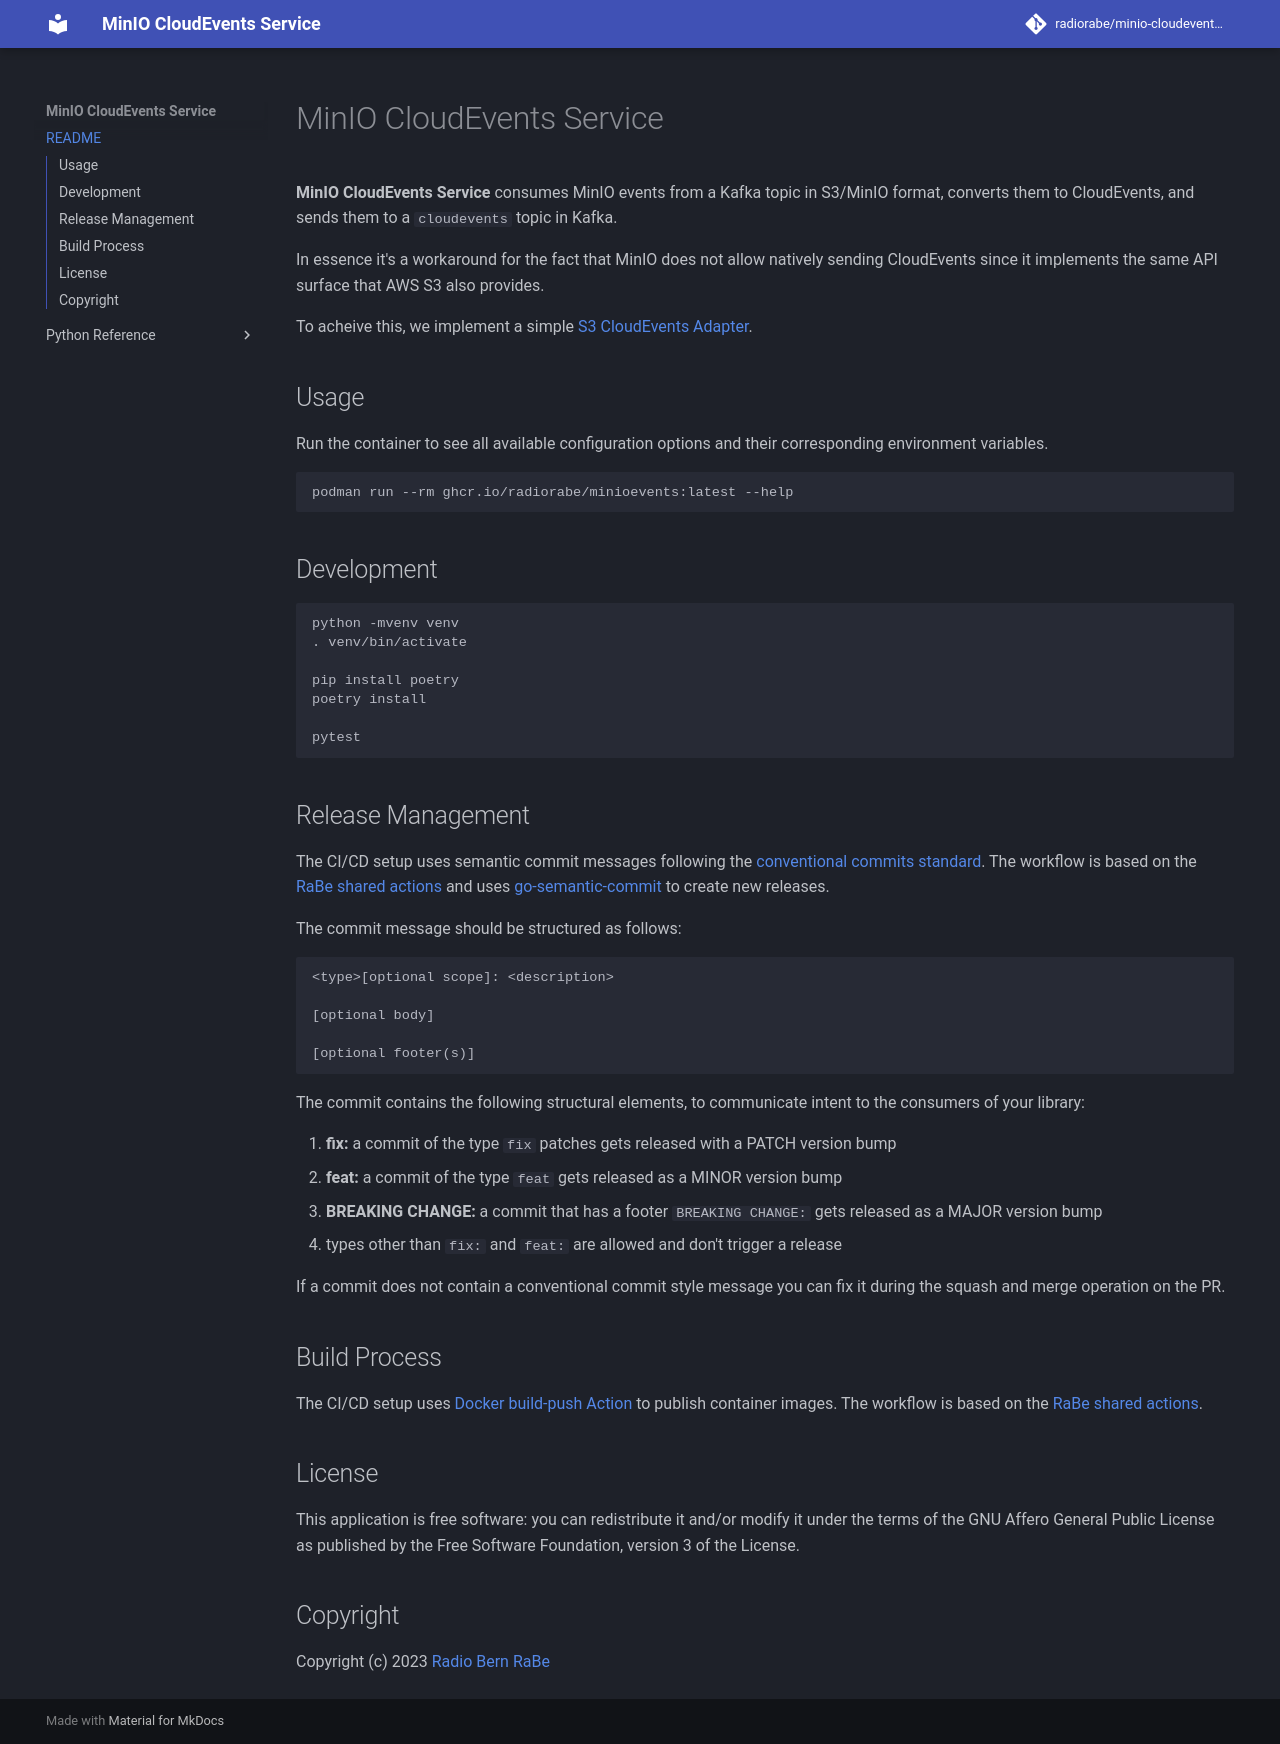

repository: radiorabe/minio-cloudevents-service · page: index.html · generator: mkdocs

# MinIO CloudEvents Service

**MinIO CloudEvents Service** consumes MinIO events from a Kafka topic in
S3/MinIO format, converts them to CloudEvents, and sends them to a
`cloudevents` topic in Kafka.

In essence it's a workaround for the fact that MinIO does not allow natively
sending CloudEvents since it implements the same API surface that AWS S3 also
provides.

To acheive this, we implement a simple [S3 CloudEvents Adapter](https://github.com/cloudevents/spec/blob/main/cloudevents/adapters/aws-s3.md).

## Usage

Run the container to see all available configuration options and their
corresponding environment variables.

```bash
podman run --rm ghcr.io/radiorabe/minioevents:latest --help
```

## Development

```bash
python -mvenv venv
. venv/bin/activate

pip install poetry
poetry install

pytest
```

## Release Management

The CI/CD setup uses semantic commit messages following the [conventional commits standard](https://www.conventionalcommits.org/en/v1.0.0/).
The workflow is based on the [RaBe shared actions](https://radiorabe.github.io/actions/)
and uses [go-semantic-commit](https://go-semantic-release.xyz/)
to create new releases.

The commit message should be structured as follows:

```
<type>[optional scope]: <description>

[optional body]

[optional footer(s)]
```

The commit contains the following structural elements, to communicate intent to the consumers of your library:

1. **fix:** a commit of the type `fix` patches gets released with a PATCH version bump
1. **feat:** a commit of the type `feat` gets released as a MINOR version bump
1. **BREAKING CHANGE:** a commit that has a footer `BREAKING CHANGE:` gets released as a MAJOR version bump
1. types other than `fix:` and `feat:` are allowed and don't trigger a release

If a commit does not contain a conventional commit style message you can fix
it during the squash and merge operation on the PR.

## Build Process

The CI/CD setup uses [Docker build-push Action](https://github.com/docker/build-push-action)
 to publish container images. The workflow is based on the [RaBe shared actions](https://radiorabe.github.io/actions/).

## License

This application is free software: you can redistribute it and/or modify it under
the terms of the GNU Affero General Public License as published by the Free
Software Foundation, version 3 of the License.

## Copyright

Copyright (c) 2023 [Radio Bern RaBe](http://www.rabe.ch)
